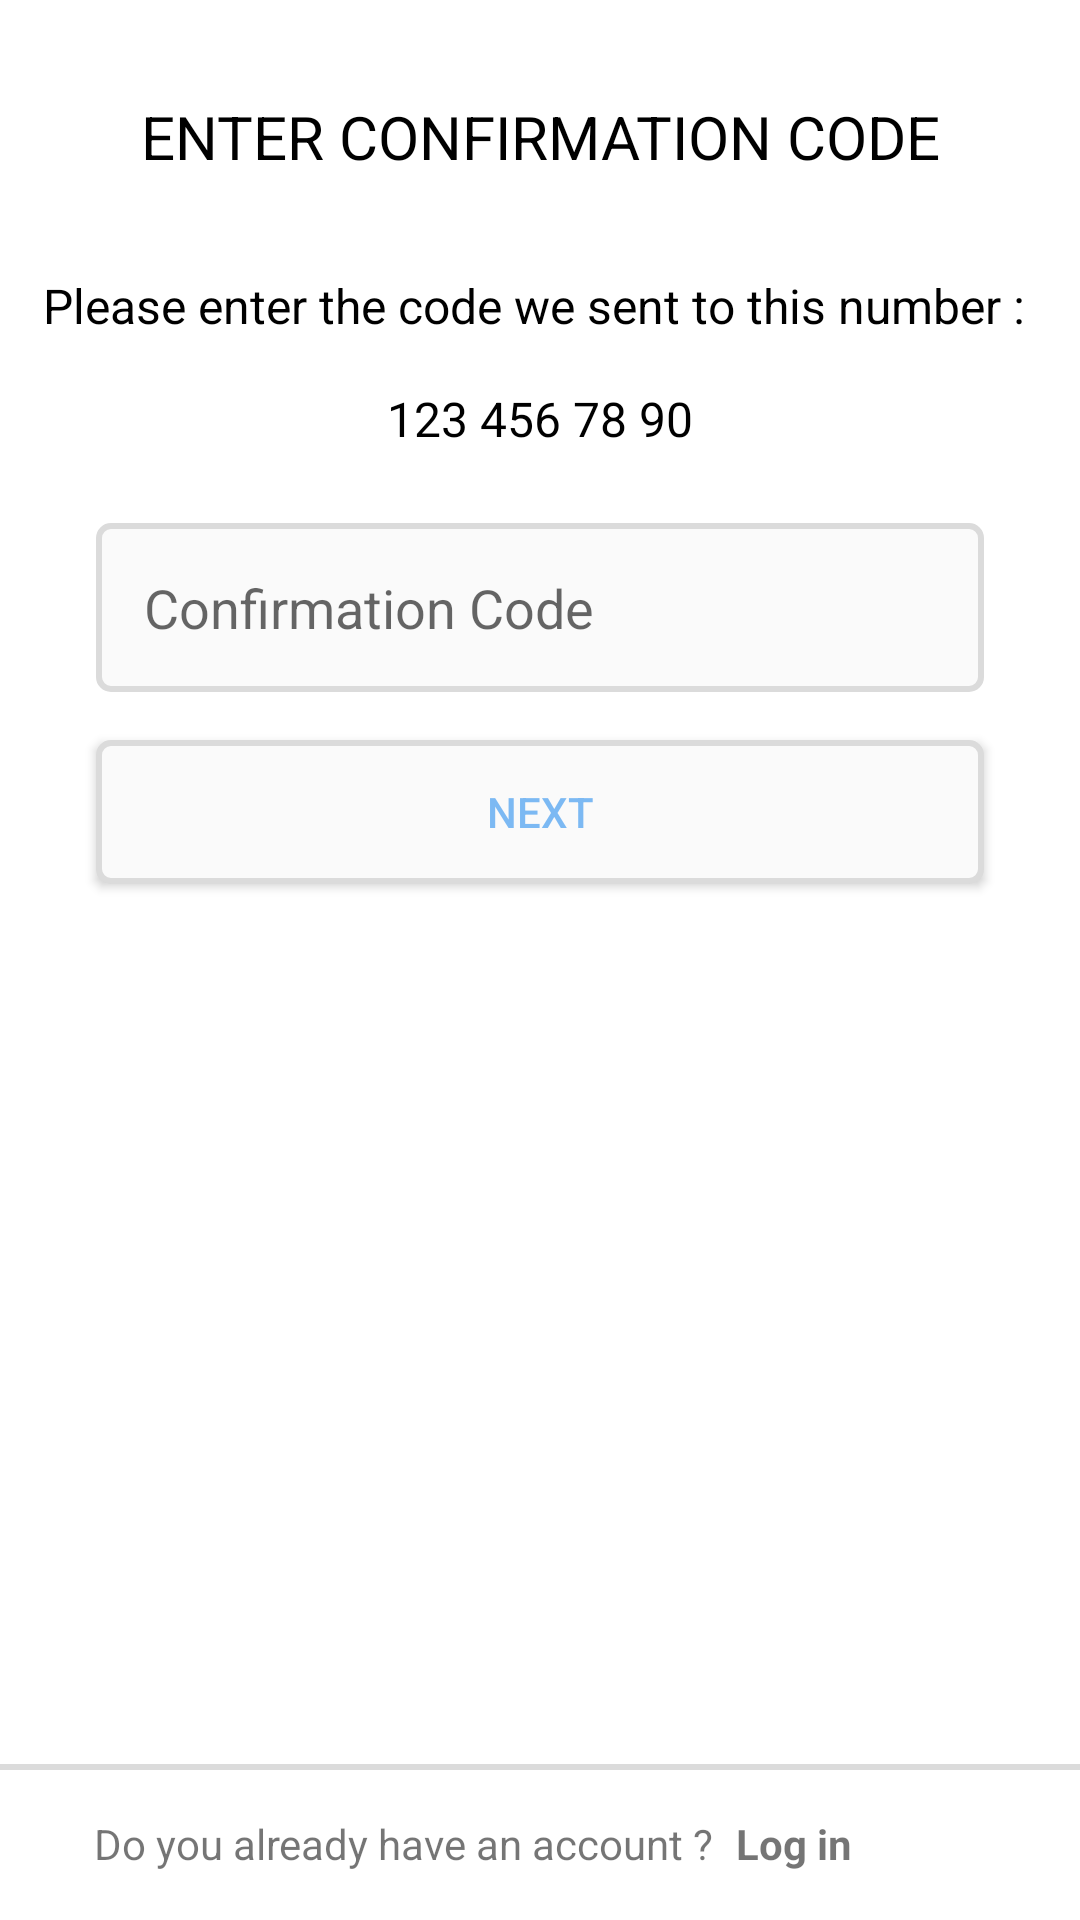

Write the Android layout XML for this screen, with the resource values it uses.
<!-- AndroidManifest.xml: application theme Theme.SocialiseBase -->
<!-- res/layout/fragment_phone_verification.xml -->
<?xml version="1.0" encoding="utf-8"?>
<androidx.constraintlayout.widget.ConstraintLayout xmlns:android="http://schemas.android.com/apk/res/android"
    xmlns:app="http://schemas.android.com/apk/res-auto"
    xmlns:tools="http://schemas.android.com/tools"
    android:layout_width="match_parent"
    android:layout_height="match_parent"
    tools:context=".Login.PhoneVerificationFragment">


    <TextView
        android:id="@+id/textView17"
        android:layout_width="wrap_content"
        android:layout_height="wrap_content"
        android:layout_marginTop="32dp"
        android:text="ENTER CONFIRMATION CODE"
        android:textColor="@color/black"
        android:textSize="20sp"
        app:layout_constraintEnd_toEndOf="parent"
        app:layout_constraintStart_toStartOf="parent"
        app:layout_constraintTop_toTopOf="parent" />

    <TextView
        android:id="@+id/textView19"
        android:layout_width="wrap_content"
        android:layout_height="wrap_content"
        android:layout_marginTop="32dp"
        android:text="Please enter the code we sent to this number : "
        android:textColor="@color/black"
        android:textSize="16sp"
        app:layout_constraintEnd_toEndOf="parent"
        app:layout_constraintStart_toStartOf="parent"
        app:layout_constraintTop_toBottomOf="@+id/textView17" />

    <TextView
        android:id="@+id/twUserPhoneNo"
        android:layout_width="wrap_content"
        android:layout_height="wrap_content"
        android:layout_marginTop="16dp"
        android:text="123 456 78 90"
        android:textColor="@color/black"
        android:textSize="16sp"
        app:layout_constraintEnd_toEndOf="parent"
        app:layout_constraintStart_toStartOf="parent"
        app:layout_constraintTop_toBottomOf="@+id/textView19" />

    <EditText
        android:id="@+id/etConfirmationCode"
        android:layout_width="0dp"
        android:layout_height="wrap_content"
        android:layout_marginStart="32dp"
        android:layout_marginTop="24dp"
        android:layout_marginEnd="32dp"
        android:background="@drawable/register_edit_text"
        android:padding="16dp"
        android:ems="10"
        android:hint="Confirmation Code"
        android:inputType="textPersonName"
        app:layout_constraintEnd_toEndOf="parent"
        app:layout_constraintStart_toStartOf="parent"
        app:layout_constraintTop_toBottomOf="@+id/twUserPhoneNo" />

    <Button
        android:id="@+id/btnPhoneCodeNext"
        android:layout_width="0dp"
        android:layout_height="wrap_content"
        android:layout_marginStart="32dp"
        android:layout_marginTop="16dp"
        android:layout_marginEnd="32dp"
        android:background="@drawable/register_edit_text"
        android:text="NEXT"
        android:textColor="@color/fade_blue"
        app:layout_constraintEnd_toEndOf="parent"
        app:layout_constraintStart_toStartOf="parent"
        app:layout_constraintTop_toBottomOf="@+id/etConfirmationCode" />

    <View
        android:id="@+id/shadow_login"
        android:layout_width="match_parent"
        android:layout_height="2dp"
        android:layout_marginBottom="50dp"
        android:background="@color/shadow_grey"
        app:layout_constraintBottom_toBottomOf="parent"
        app:layout_constraintEnd_toEndOf="parent"
        app:layout_constraintStart_toStartOf="parent">

    </View>

    <TextView
        android:id="@+id/textView18"
        android:layout_width="wrap_content"
        android:layout_height="wrap_content"
        android:layout_marginBottom="16dp"
        android:text="Do you already have an account ?"
        app:layout_constraintBottom_toBottomOf="parent"
        app:layout_constraintEnd_toStartOf="@+id/twLogin"
        app:layout_constraintHorizontal_bias="0.8"
        app:layout_constraintStart_toStartOf="parent" />

    <TextView
        android:id="@+id/twLogin"
        android:layout_width="wrap_content"
        android:layout_height="wrap_content"
        android:layout_marginEnd="76dp"
        android:layout_marginBottom="16dp"
        android:text="Log in"
        android:textStyle="bold"
        app:layout_constraintBottom_toBottomOf="parent"
        app:layout_constraintEnd_toEndOf="parent" />
</androidx.constraintlayout.widget.ConstraintLayout>
<!-- resources referenced by this layout -->
<resources>
  <color name="black">#FF000000</color>
  <color name="fade_blue">#A63997F0</color>
  <color name="shadow_grey">#DBDBDB</color>
  <!-- drawable register_edit_text (drawable) -->
  <?xml version="1.0" encoding="utf-8"?>
  <selector xmlns:android="http://schemas.android.com/apk/res/android">
  
      <item>
          <shape android:shape="rectangle">
              <solid android:color="@color/white_bar"> </solid>
              <stroke android:color="@color/shadow_grey" android:width="2dp"></stroke>
          <corners android:radius="4dp">
  
          </corners>
          </shape>
      </item>
  
  </selector>
  <style name="Theme.SocialiseBase" parent="Theme.MaterialComponents.DayNight.NoActionBar">
          
          <item name="colorPrimary">@color/white</item>
          <item name="colorPrimaryVariant">@color/white</item>
          <item name="colorOnPrimary">@color/white_bar</item>
          
          <item name="colorSecondary">@color/black</item>
          <item name="colorSecondaryVariant">@color/black</item>
          <item name="colorOnSecondary">@color/black</item>
          
          <item name="android:statusBarColor" tools:targetApi="l">?attr/colorPrimaryVariant</item>
          
      </style>
  <color name="white_bar">#FAFAFA</color>
  <color name="white">#FFFFFFFF</color>
</resources>
